Run: headless pygame with SDL's dummy video driver; simulated clock (each Clock.tick advances the game by its frame time, no real sleeping); random seed 0; keys injected as events and as key.get_pressed() state; no mouse input.
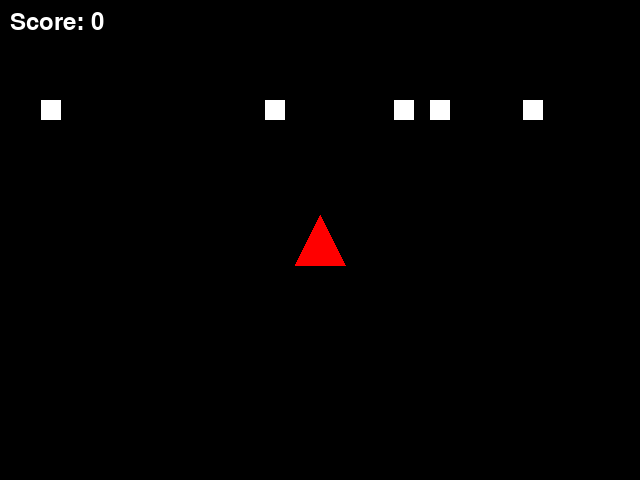
Frame 1 of 4 · flips 1–60 · no input
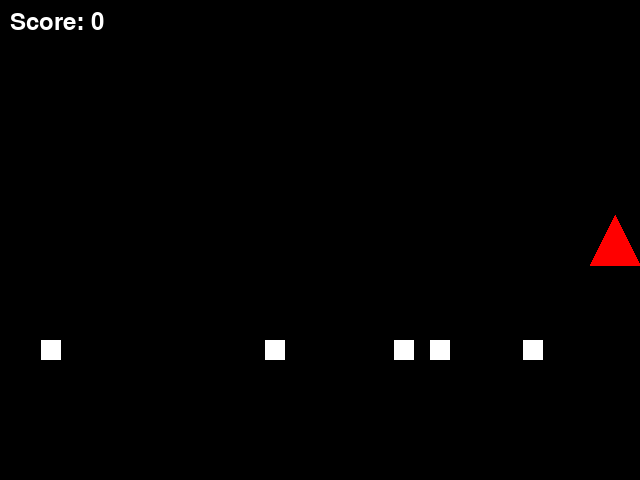
Frame 2 of 4 · flips 61–180 · tapped SPACE, RETURN · held RIGHT (→), D
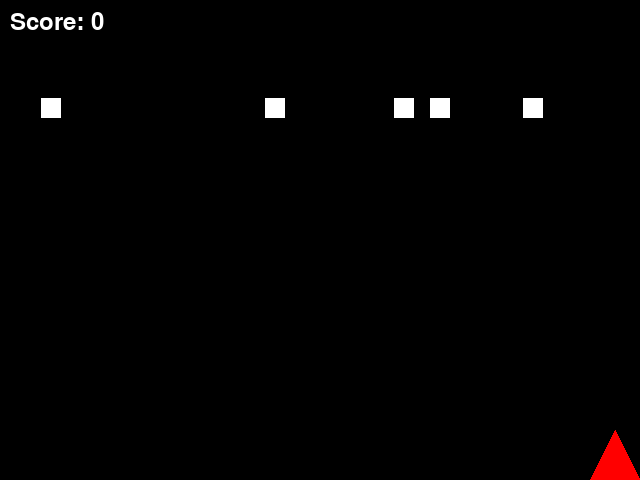
Frame 3 of 4 · flips 181–300 · held DOWN (↓), S
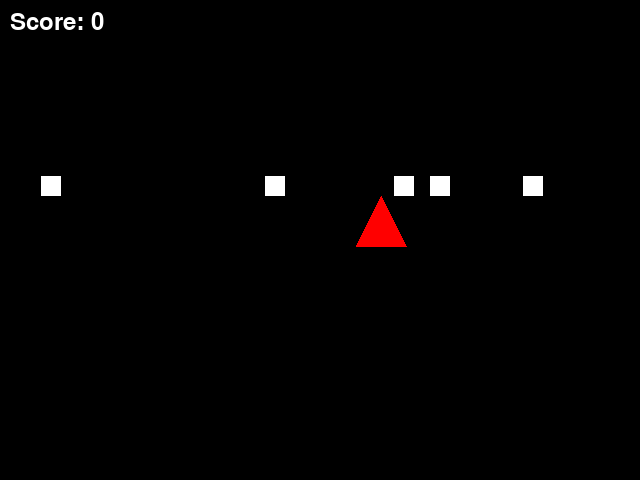
Frame 4 of 4 · flips 301–420 · held LEFT (←), A, UP (↑), W

The pygame program that drew these frames:

import pygame
import sys
import random

# Iniciar
pygame.init()

# Configuracion de la ventana
width, height = 640, 480
screen = pygame.display.set_mode((width, height))
pygame.display.set_caption("Triángulo asesino")

# Color del fondo
background_color = (0, 0, 0)

# tamaño y posicion del triangulo
triangle_size = 50
x = width // 2 - triangle_size // 2
y = height // 2 - triangle_size // 2

# velocidad del triangulo
speed = 6

# laser
class Laser:
    def __init__(self, x, y):
        self.x = x
        self.y = y
        self.width = 5
        self.height = 20
        self.speed = 10

    def move(self):
        self.y -= self.speed

    def draw(self, screen):
        pygame.draw.rect(screen, (255, 255, 255), (self.x, self.y, self.width, self.height))

# objetivos
class Target:
    def __init__(self):
        self.x = random.randint(0, width - 20)
        self.y = -20
        self.width = 20
        self.height = 20
        self.speed = 2

    def move(self):
        self.y += self.speed
        if self.y > height - self.height:
            self.y = -20

    def draw(self, screen):
        pygame.draw.rect(screen, (255, 255, 255), (self.x, self.y, self.width, self.height))

# Iniciar contador
score = 0

# Iniciar laser
laser = None

# Iniciar objetivos
targets = [Target() for _ in range(5)]

# loop del juego
running = True
while running:
    for event in pygame.event.get():
        if event.type == pygame.QUIT:
            running = False
        
    # teclas
    keys = pygame.key.get_pressed()
    if keys[pygame.K_UP]:
        y -= speed # Move the triangle up
    if keys[pygame.K_DOWN]:
        y += speed
    if keys[pygame.K_RIGHT]:
        x += speed
    if keys[pygame.K_LEFT]:
        x -= speed
    
    # disparar con la barra
    if keys[pygame.K_SPACE]:
        if laser is None:
            laser = Laser(x + triangle_size // 2, y + triangle_size)

    # Mover el laser
    if laser is not None:
        laser.move()

    # Mover los objetivos
    for target in targets:
        target.move()

    # verificar si el laser golpea a un objetivo
    if laser is not None:
        for target in targets:
            if (laser.x >= target.x and laser.x <= target.x + target.width and
                laser.y >= target.y and laser.y <= target.y + target.height):
                score += 1
                targets.remove(target)
                targets.append(Target())
                laser = None
                break

    # verificar si el laser esta fuera de la pantalla
    if laser is not None and laser.y < 0:
        laser = None

    
    for target in targets:
        if (x <= target.x + target.width and
            x + triangle_size >= target.x and
            y <= target.y + target.height and
            y + triangle_size >= target.y):
            running = False
            font = pygame.font.Font(None, 36)
            text = font.render("Fin del juego", True, (255, 0, 0))
            screen.blit(text, (width // 2 - 100, height // 2 - 30))
            pygame.display.flip()
            pygame.time.wait(2000)  # Wait for 2 seconds before quitting
            break

    # mantener al tirangulo en la ventana
    if x < 0:
        x = 0
    elif x + triangle_size > width:
        x = width - triangle_size
    if y < 0:
        y = 0
    elif y + triangle_size > height:
        y = height - triangle_size

    # fondo, triangulo y laser
    screen.fill(background_color)
    points = [(x, y + triangle_size), (x + triangle_size, y + triangle_size), (x + triangle_size // 2, y)]
    pygame.draw.polygon(screen, (255, 0, 0), points)
    if laser is not None:
        laser.draw(screen)
    for target in targets:
        target.draw(screen)

    # puntaje
    font = pygame.font.Font(None, 36)
    text = font.render("Score: " + str(score), True, (255, 255, 255))
    screen.blit(text, (10, 10))

    # actualizar la pantalla
    pygame.display.flip()

    # velocidad del loop
    pygame.time.Clock().tick(60)

# salir de pygame
pygame.quit()
sys.exit()
